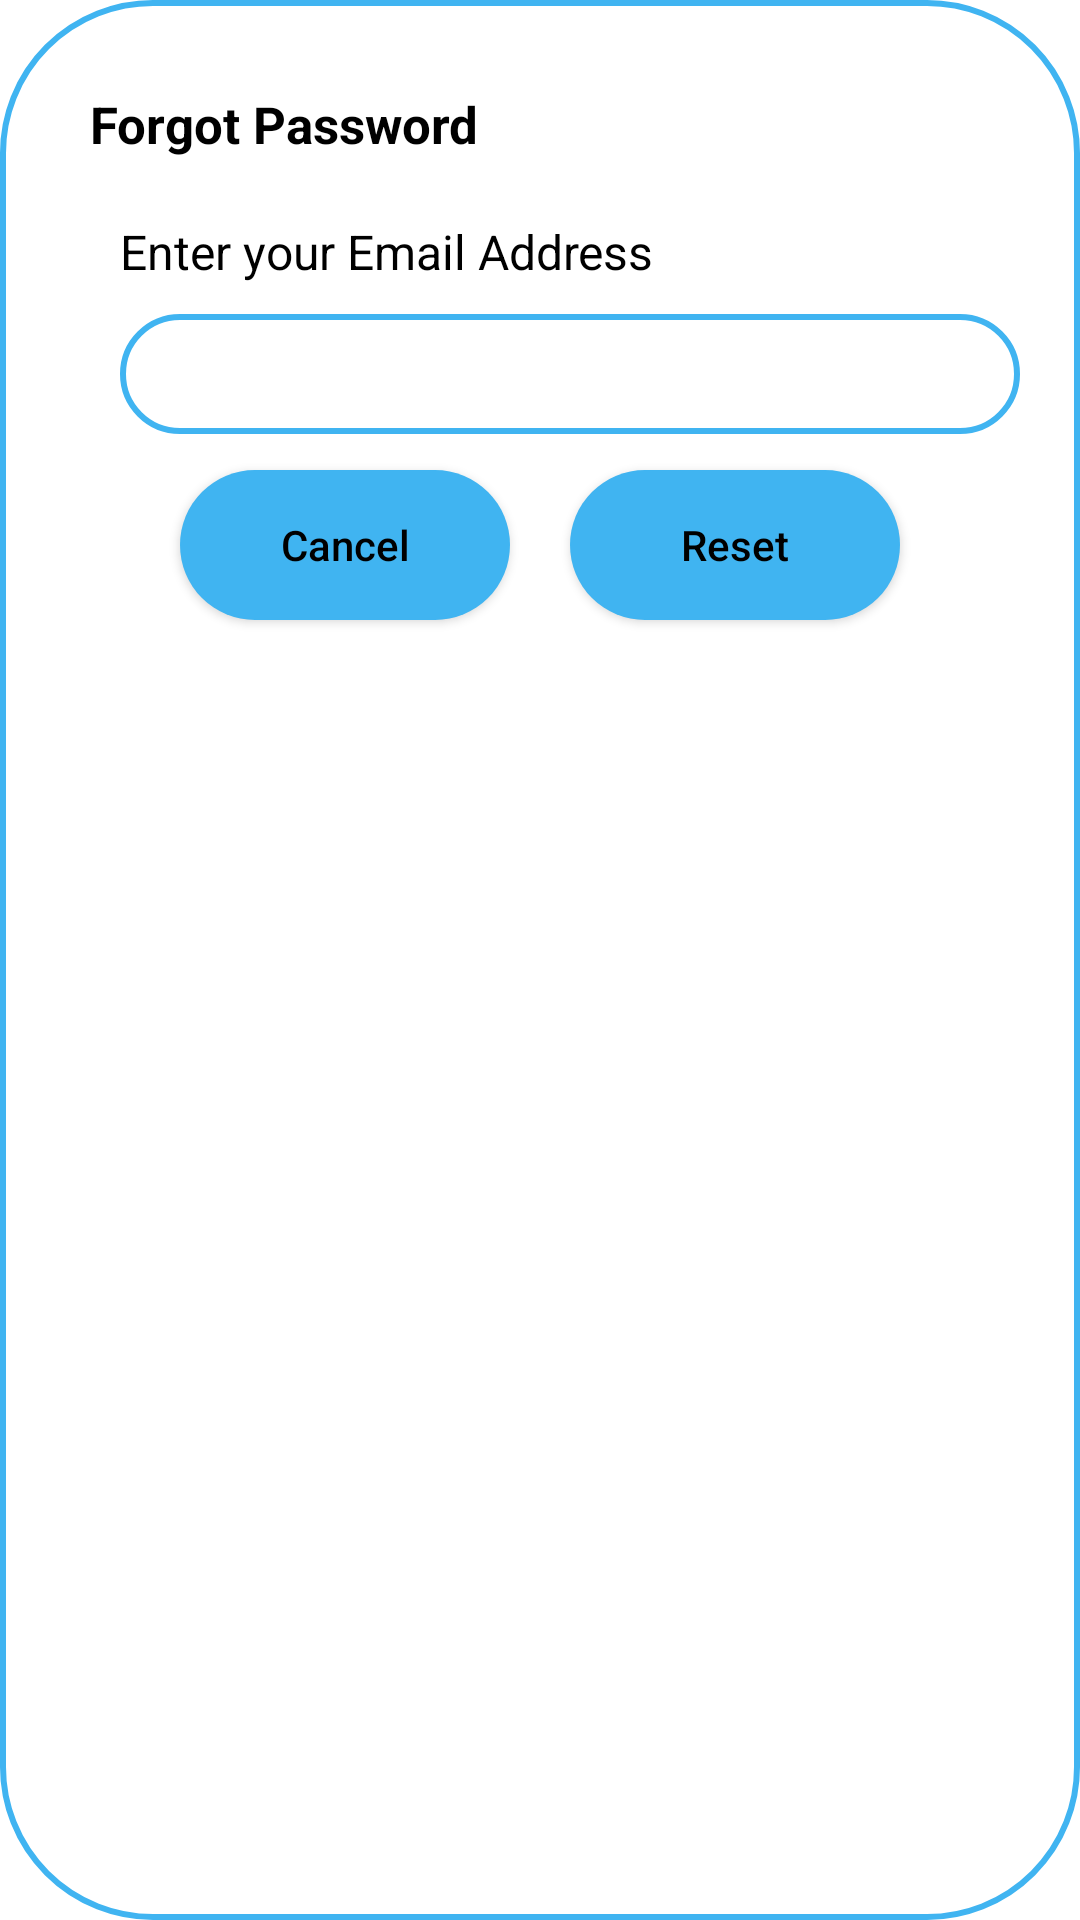

Produce the Android XML layout that renders to this screen, including the resource entries it uses.
<!-- AndroidManifest.xml: application theme Theme.TheFED -->
<!-- res/layout/dialog_forgot.xml -->
<?xml version="1.0" encoding="utf-8"?>
<androidx.constraintlayout.widget.ConstraintLayout xmlns:android="http://schemas.android.com/apk/res/android"
    android:layout_width="match_parent"
    xmlns:app="http://schemas.android.com/apk/res-auto"
    android:padding="20dp"
    android:layout_margin="20dp"
    android:id="@+id/dialogForgot"
    android:background="@drawable/search_bg"
    android:layout_height="wrap_content">
    
    <androidx.constraintlayout.widget.ConstraintLayout
        android:layout_width="match_parent"
        android:layout_height="wrap_content"
        android:id="@+id/dialogBox"
        app:layout_constraintTop_toTopOf="parent"
        android:background="@color/white">

        <TextView
            android:layout_width="match_parent"
            android:layout_height="wrap_content"
            android:id="@+id/forgotTitle"
            android:text="Forgot Password"
            android:padding="10dp"
            android:textStyle="bold"
            android:textSize="17sp"
            android:textColor="@color/black"
            app:layout_constraintTop_toTopOf="parent"/>
        <TextView
            android:layout_width="match_parent"
            android:layout_height="wrap_content"
            android:id="@+id/desc"
            android:text="Enter your Email Address"
            android:layout_marginEnd="20dp"
            android:textSize="16sp"
            android:textColor="@color/black"
            android:layout_marginStart="20dp"
            app:layout_constraintTop_toBottomOf="@+id/forgotTitle"
            app:layout_constraintBottom_toTopOf="@+id/emailBox"/>

        <EditText
            android:layout_width="match_parent"
            android:layout_height="40dp"
            android:id="@+id/emailBox"
            android:layout_marginStart="20dp"
            android:layout_marginBottom="30dp"
            android:maxLines="1"
            android:textSize="16sp"
            android:textColor="@color/black"
            app:layout_constraintStart_toStartOf="parent"
            app:layout_constraintBottom_toBottomOf="parent"
            android:background="@drawable/search_bg"
            app:layout_constraintTop_toBottomOf="@+id/forgotTitle" />
        <Button
            android:layout_width="0dp"
            android:layout_height="50dp"
            android:id="@+id/btnCancel"
            android:layout_marginStart="40dp"
            android:layout_marginEnd="10dp"
            android:text="Cancel"
            android:textColor="@color/black"
            android:textAllCaps="false"
            android:textSize="14sp"
            android:background="@drawable/loginbutton"
            android:layout_marginBottom="10dp"
            android:layout_marginTop="12dp"
            app:layout_constraintStart_toStartOf="parent"
            app:layout_constraintTop_toBottomOf="@id/emailBox"
            app:layout_constraintBottom_toBottomOf="@id/dialogBox"
            app:layout_constraintEnd_toStartOf="@+id/btnReset"/>
        <Button
            android:layout_width="0dp"
            android:layout_height="50dp"
            android:id="@+id/btnReset"
            android:layout_marginStart="10dp"
            android:layout_marginEnd="40dp"
            android:text="Reset"
            android:textColor="@color/black"
            android:textAllCaps="false"
            android:textSize="14sp"
            android:background="@drawable/loginbutton"
            android:layout_marginBottom="10dp"
            android:layout_marginTop="12dp"
            app:layout_constraintStart_toEndOf="@id/btnCancel"
            app:layout_constraintEnd_toEndOf="parent"
            app:layout_constraintTop_toBottomOf="@id/emailBox"
            app:layout_constraintBottom_toBottomOf="@id/dialogBox"/>


    </androidx.constraintlayout.widget.ConstraintLayout>

</androidx.constraintlayout.widget.ConstraintLayout>
<!-- resources referenced by this layout -->
<resources>
  <color name="black">#FF000000</color>
  <color name="white">#FFFFFFFF</color>
  <!-- drawable loginbutton (drawable) -->
  <?xml version="1.0" encoding="utf-8"?>
  <shape xmlns:android="http://schemas.android.com/apk/res/android">
  
  
          <solid android:color="#40B4F1"/>
          <corners android:radius="40dp"/>
  </shape>
  <!-- drawable search_bg (drawable) -->
  <?xml version="1.0" encoding="utf-8"?>
  <shape xmlns:android="http://schemas.android.com/apk/res/android">
    <solid android:color="@color/white"/>
      <corners android:radius="50dp"/>
    <stroke android:color="#40B4F1"
        android:width="2dp"/>
  </shape>
  <style name="Theme.TheFED" parent="Theme.MaterialComponents.Light.NoActionBar">
          
          <item name="colorPrimary">#40B4F1</item>
          <item name="colorPrimaryVariant">@color/purple_700</item>
          <item name="colorOnPrimary">@color/white</item>
          
          <item name="colorSecondary">@color/teal_200</item>
          <item name="colorSecondaryVariant">@color/teal_700</item>
          <item name="colorOnSecondary">@color/black</item>
          
          <item name="android:statusBarColor">?attr/colorPrimaryVariant</item>
          
      </style>
  <color name="purple_700">#FF3700B3</color>
  <color name="teal_200">#FF03DAC5</color>
  <color name="teal_700">#FF018786</color>
</resources>
